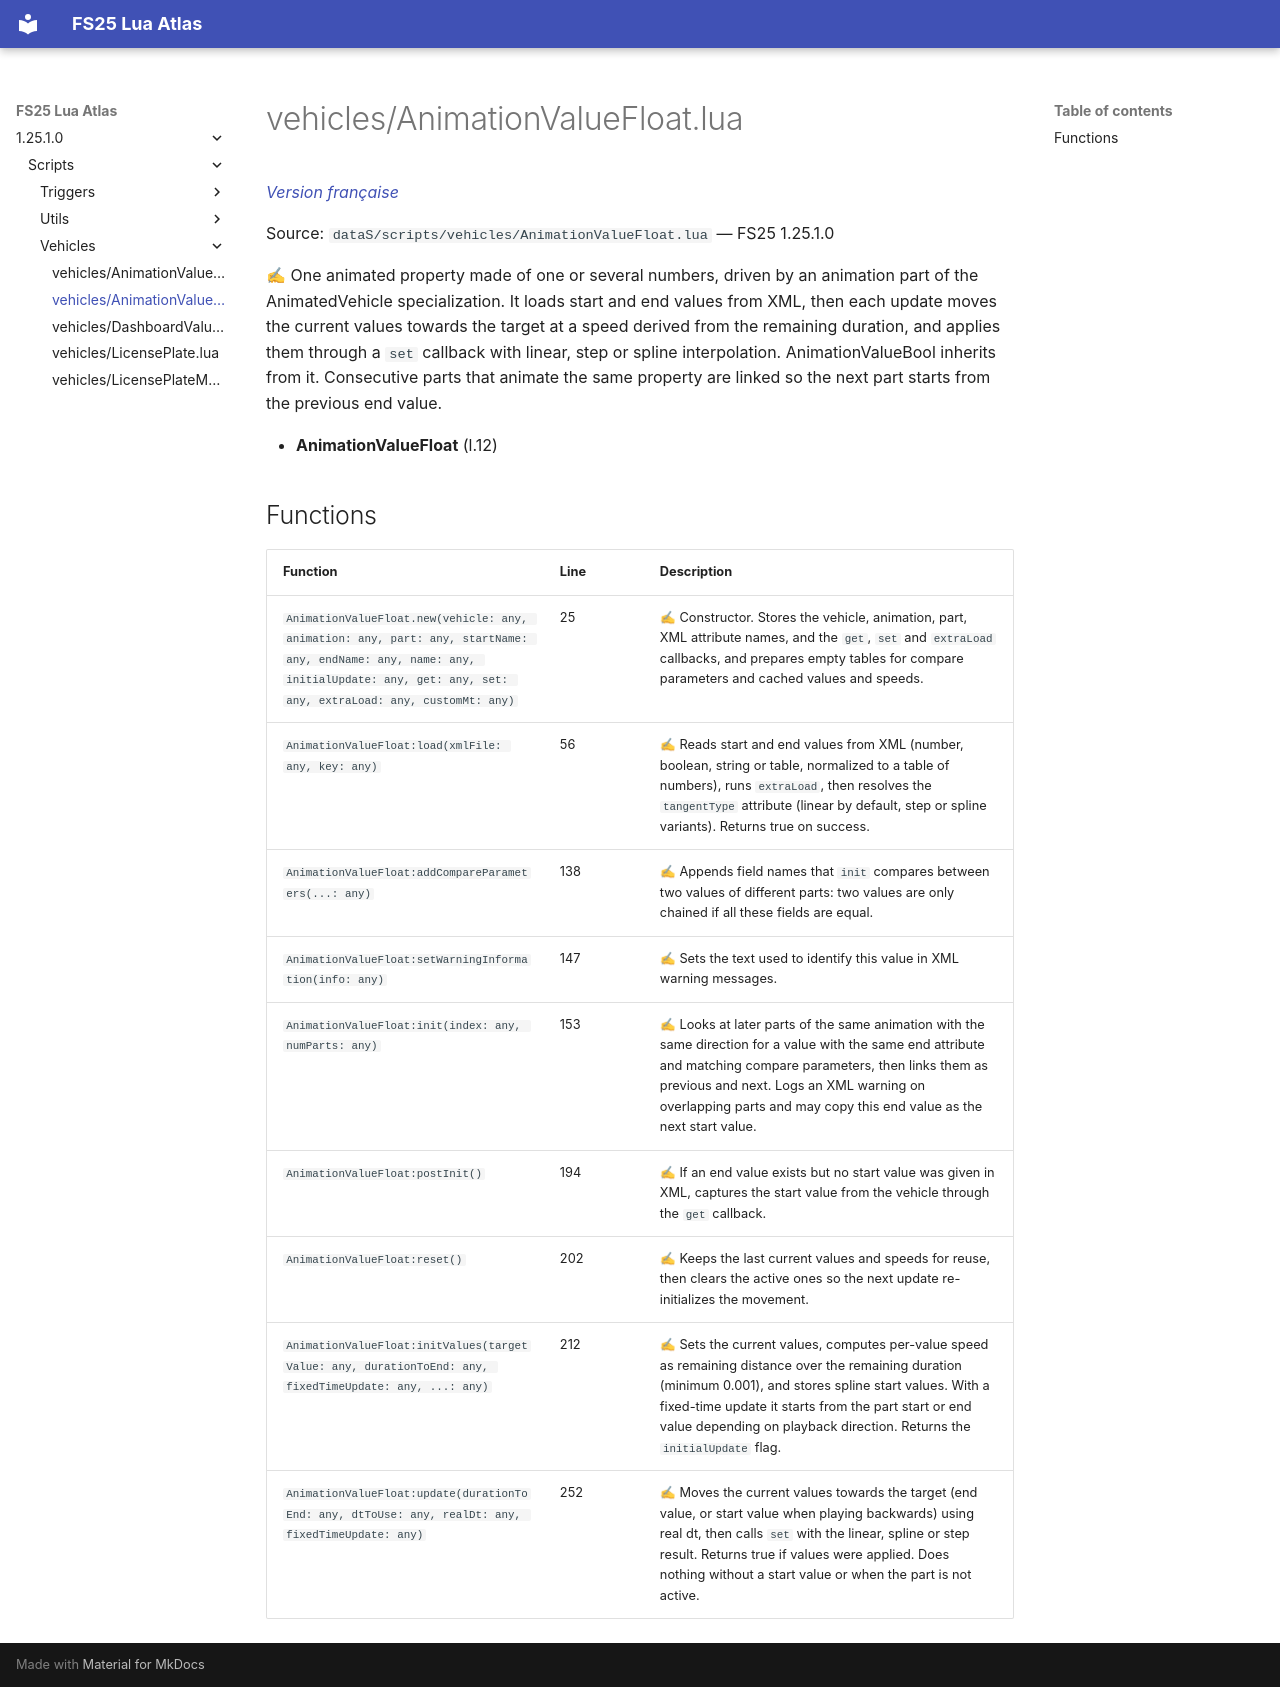

repository: Tim0219800/fs25-lua-atlas · page: 1.25.1.0/scripts/vehicles/AnimationValueFloat.html · generator: mkdocs

# vehicles/AnimationValueFloat.lua

*[Version française](../../fr/scripts/vehicles/AnimationValueFloat.md)*

Source: `dataS/scripts/vehicles/AnimationValueFloat.lua` — FS25 1.25.1.0

✍ One animated property made of one or several numbers, driven by an animation part of the AnimatedVehicle specialization. It loads start and end values from XML, then each update moves the current values towards the target at a speed derived from the remaining duration, and applies them through a `set` callback with linear, step or spline interpolation. AnimationValueBool inherits from it. Consecutive parts that animate the same property are linked so the next part starts from the previous end value.

- **AnimationValueFloat** (l.12)

## Functions

| Function | Line | Description |
|---|---|---|
| `AnimationValueFloat.new(vehicle: any, animation: any, part: any, startName: any, endName: any, name: any, initialUpdate: any, get: any, set: any, extraLoad: any, customMt: any)` | 25 | ✍ Constructor. Stores the vehicle, animation, part, XML attribute names, and the `get`, `set` and `extraLoad` callbacks, and prepares empty tables for compare parameters and cached values and speeds. |
| `AnimationValueFloat:load(xmlFile: any, key: any)` | 56 | ✍ Reads start and end values from XML (number, boolean, string or table, normalized to a table of numbers), runs `extraLoad`, then resolves the `tangentType` attribute (linear by default, step or spline variants). Returns true on success. |
| `AnimationValueFloat:addCompareParameters(...: any)` | 138 | ✍ Appends field names that `init` compares between two values of different parts: two values are only chained if all these fields are equal. |
| `AnimationValueFloat:setWarningInformation(info: any)` | 147 | ✍ Sets the text used to identify this value in XML warning messages. |
| `AnimationValueFloat:init(index: any, numParts: any)` | 153 | ✍ Looks at later parts of the same animation with the same direction for a value with the same end attribute and matching compare parameters, then links them as previous and next. Logs an XML warning on overlapping parts and may copy this end value as the next start value. |
| `AnimationValueFloat:postInit()` | 194 | ✍ If an end value exists but no start value was given in XML, captures the start value from the vehicle through the `get` callback. |
| `AnimationValueFloat:reset()` | 202 | ✍ Keeps the last current values and speeds for reuse, then clears the active ones so the next update re-initializes the movement. |
| `AnimationValueFloat:initValues(targetValue: any, durationToEnd: any, fixedTimeUpdate: any, ...: any)` | 212 | ✍ Sets the current values, computes per-value speed as remaining distance over the remaining duration (minimum 0.001), and stores spline start values. With a fixed-time update it starts from the part start or end value depending on playback direction. Returns the `initialUpdate` flag. |
| `AnimationValueFloat:update(durationToEnd: any, dtToUse: any, realDt: any, fixedTimeUpdate: any)` | 252 | ✍ Moves the current values towards the target (end value, or start value when playing backwards) using real dt, then calls `set` with the linear, spline or step result. Returns true if values were applied. Does nothing without a start value or when the part is not active. |
